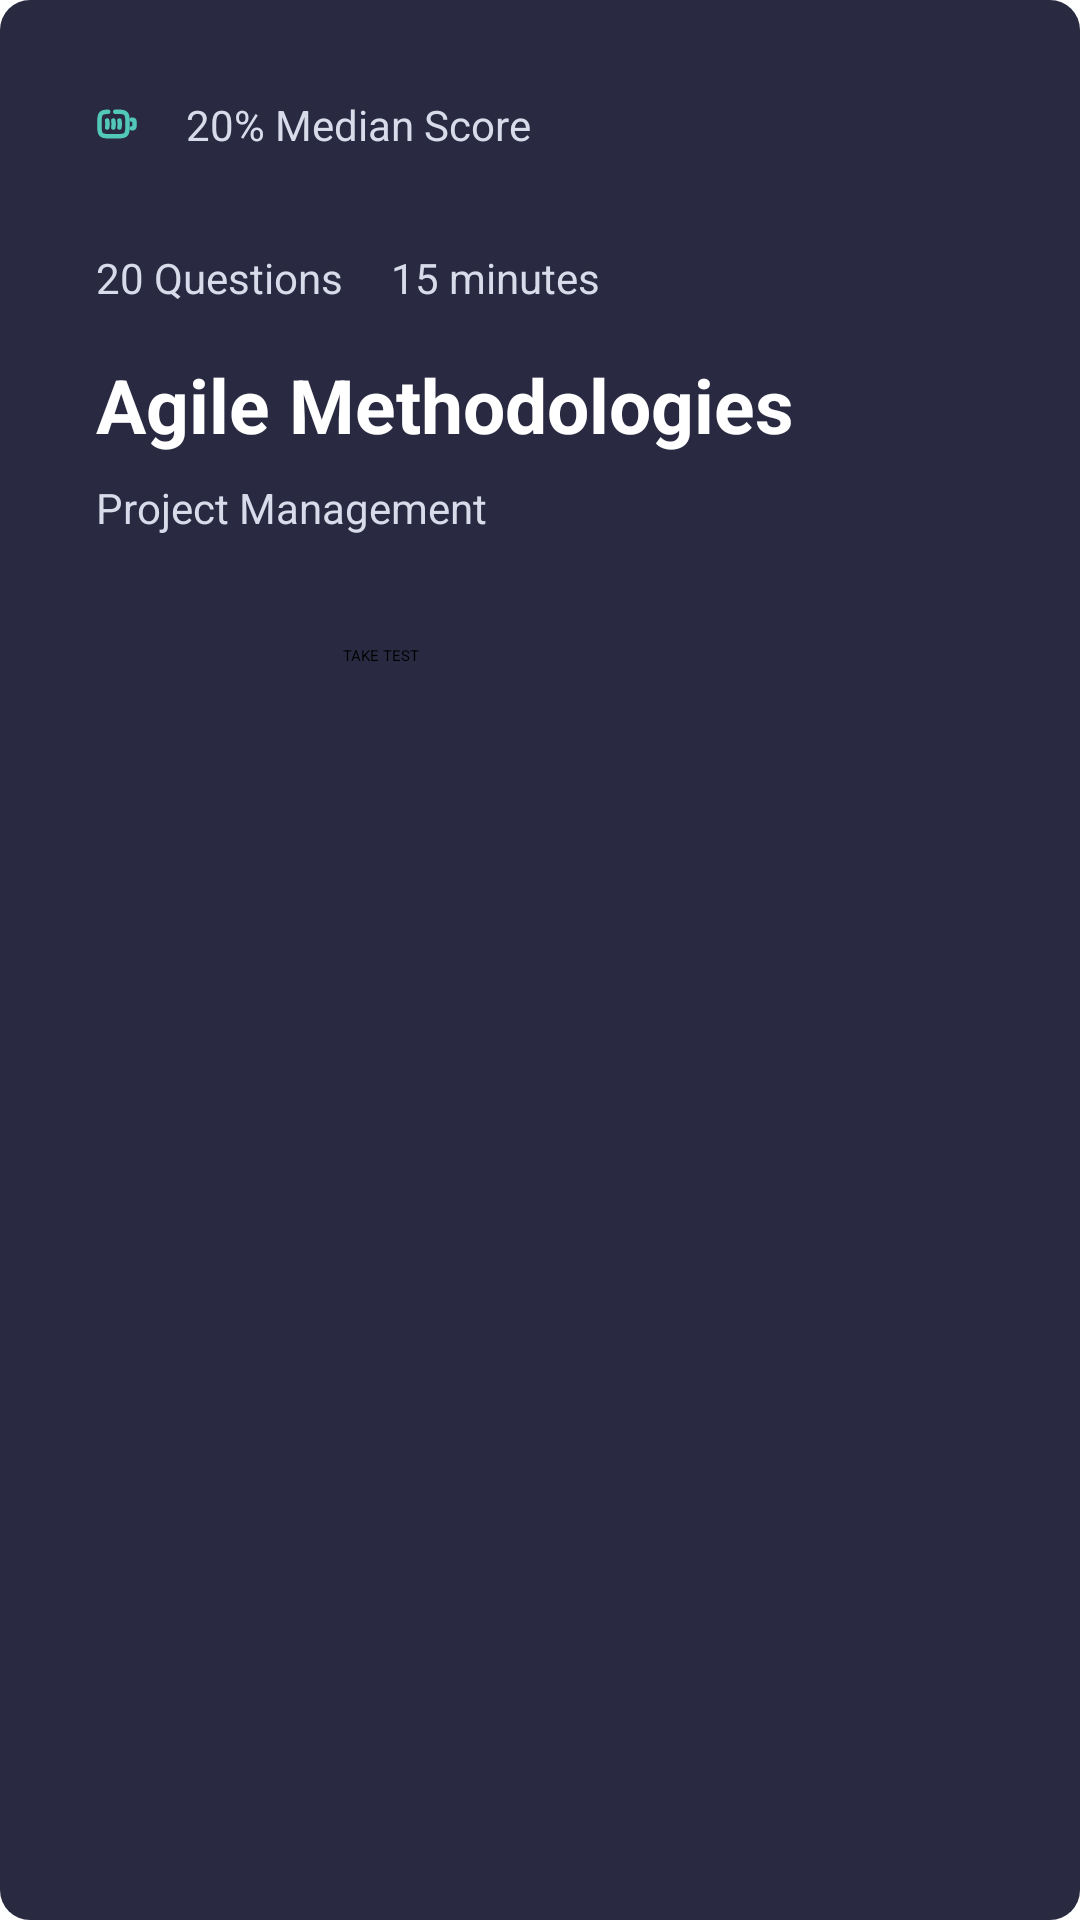

Write the Android layout XML for this screen, with the resource values it uses.
<!-- AndroidManifest.xml: application theme Theme.AppCompat.Starting -->
<!-- res/layout/subject_item_card.xml -->
<?xml version="1.0" encoding="utf-8"?>
<androidx.appcompat.widget.LinearLayoutCompat xmlns:android="http://schemas.android.com/apk/res/android"
    android:layout_width="316dp"
    android:layout_height="wrap_content"
    android:orientation="vertical"
    android:background="@drawable/card_bg"
    android:layout_margin="@dimen/_8dp"
    android:padding="@dimen/_16dp"
    >

    <androidx.appcompat.widget.LinearLayoutCompat
        android:layout_width="wrap_content"
        android:layout_height="wrap_content"
        android:orientation="horizontal"
        android:gravity="center_vertical"
        android:layout_margin="@dimen/_16dp">

        <androidx.appcompat.widget.AppCompatImageView
            android:layout_width="wrap_content"
            android:layout_height="wrap_content"
            android:src="@drawable/luna_brokenbattery_full"
            />

        <androidx.appcompat.widget.AppCompatTextView
            android:id="@+id/sbj_median_score"
            android:layout_width="wrap_content"
            android:layout_height="wrap_content"
            style="@style/smallHeader"
            android:text="20% Median Score"
            android:textColor="@color/primary_light"/>


    </androidx.appcompat.widget.LinearLayoutCompat>


    <androidx.appcompat.widget.LinearLayoutCompat
        android:layout_width="wrap_content"
        android:layout_height="wrap_content"
        android:orientation="horizontal"
        android:layout_marginTop="@dimen/_16dp">

        <androidx.appcompat.widget.AppCompatTextView
            android:id="@+id/sbj_questions"
            android:layout_width="wrap_content"
            android:layout_height="wrap_content"
            style="@style/smallHeader"
            android:text="20 Questions"
            android:textColor="@color/primary_light"/>

        <androidx.appcompat.widget.AppCompatTextView
            android:id="@+id/sbj_length"
            android:layout_width="wrap_content"
            android:layout_height="wrap_content"
            style="@style/smallHeader"
            android:text="15 minutes"
            android:textColor="@color/primary_light"/>

    </androidx.appcompat.widget.LinearLayoutCompat>

    <androidx.appcompat.widget.AppCompatTextView
        android:id="@+id/sbj_title"
        android:layout_width="wrap_content"
        android:layout_height="wrap_content"
        style="@style/TextHeader"
        android:text="Agile Methodologies"
        android:textColor="@color/white"/>
    <androidx.appcompat.widget.AppCompatTextView
        android:id="@+id/sbj_category"
        android:layout_width="wrap_content"
        android:layout_height="wrap_content"
        style="@style/smallHeader"
        android:text="Project Management"
        android:textColor="@color/primary_light"/>

    <androidx.appcompat.widget.AppCompatButton
        android:id="@+id/btn_take_test"
        android:layout_width="wrap_content"
        android:layout_height="wrap_content"
        android:minWidth="190dp"
        style="@style/ButtonLight"
        android:text="Take Test"
        />


</androidx.appcompat.widget.LinearLayoutCompat>
<!-- resources referenced by this layout -->
<resources>
  <color name="primary_light">#D8DCEA</color>
  <color name="white">#FFFFFFFF</color>
  <dimen name="_16dp">16dp</dimen>
  <dimen name="_8dp">8dp</dimen>
  <!-- drawable card_bg (drawable) -->
  <?xml version="1.0" encoding="utf-8"?>
  <shape xmlns:android="http://schemas.android.com/apk/res/android"
      android:shape="rectangle">
  
      <corners
          android:radius="10dp"/>
  
      <solid
          android:color="@color/dark_primary"/>
  
  </shape>
  <style name="ButtonLight" parent="Widget.AppCompat.Button">
          <item name="textAllCaps">true</item>
          <item name="android:padding">@dimen/_16dp</item>
          <item name="android:background">@drawable/button_bg_light</item>
          <item name="android:layout_margin">@dimen/_16dp</item>
      </style>
  <style name="TextHeader" parent="Widget.AppCompat.TextView">
          <item name="android:textSize">25sp</item>
          <item name="android:textStyle">bold</item>
          <item name="android:layout_marginTop">@dimen/_16dp</item>
          <item name="android:layout_marginStart">@dimen/_16dp</item>
          <item name="android:layout_marginBottom">@dimen/_8dp</item>
      </style>
  <style name="smallHeader" parent="Widget.AppCompat.TextView">
          <item name="android:textSize">14sp</item>
          <item name="android:layout_marginStart">@dimen/_16dp</item>
      </style>
  <style name="Theme.AppCompat.Starting" parent="Theme.SplashScreen">
          <item name="windowSplashScreenBackground">@color/dark_primary</item>
          <item name="android:windowSplashScreenAnimatedIcon" tools:targetApi="s">@drawable/ic_launcher_foreground</item>
          <item name="windowSplashScreenAnimationDuration">4000</item>
          <item name="postSplashScreenTheme">@style/Theme.Podium</item>
      </style>
  <color name="dark_primary">#292941</color>
  <style name="Theme.Podium" parent="Base.Theme.Podium">
          
          <item name="colorPrimary">@color/primary</item>
          <item name="colorPrimaryVariant">@color/accent</item>
          <item name="colorOnPrimary">@color/black</item>
  
          <item name="colorAccent">@color/primary</item>
      </style>
  <style name="Base.Theme.Podium" parent="Theme.Material3.DayNight.NoActionBar">
          
          
  
          <item name="android:windowNoTitle">true</item>
          <item name="android:windowFullscreen">true</item>
          <item name="android:statusBarColor">@color/white</item>
          <item name="android:windowActionBarOverlay">false</item>
          <item name="android:navigationBarColor">@color/white</item>
          // Important to draw behind cutouts
          <item name="android:windowLayoutInDisplayCutoutMode" tools:ignore="NewApi">shortEdges</item>
      </style>
  <color name="primary">#51C8B9</color>
  <color name="accent">#F0F1F8</color>
  <color name="black">#FF000000</color>
</resources>
